Run: headless pygame with SDL's dummy video driver; simulated clock (each Clock.tick advances the game by its frame time, no real sleeping); random seed 0; keys injected as events and as key.get_pressed() state; no mouse input; restart key R tapped at the start of phases 3 and 4.
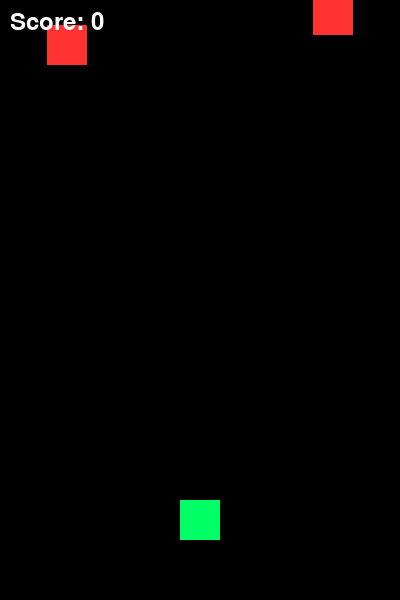
Frame 1 of 4 · flips 1–60 · no input
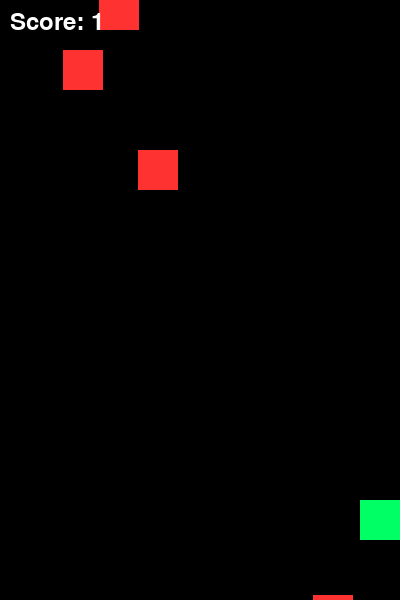
Frame 2 of 4 · flips 61–180 · tapped SPACE, RETURN · held RIGHT (→), D
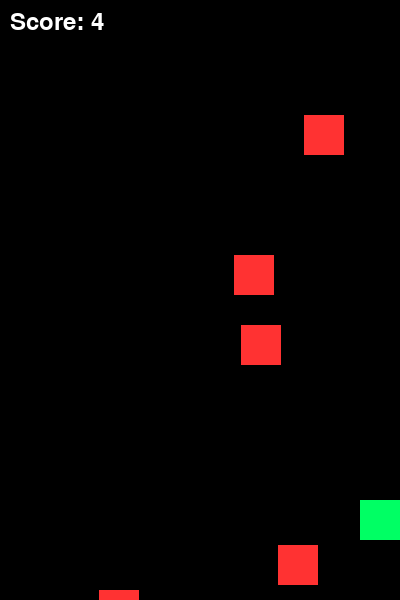
Frame 3 of 4 · flips 181–300 · tapped R · held DOWN (↓), S
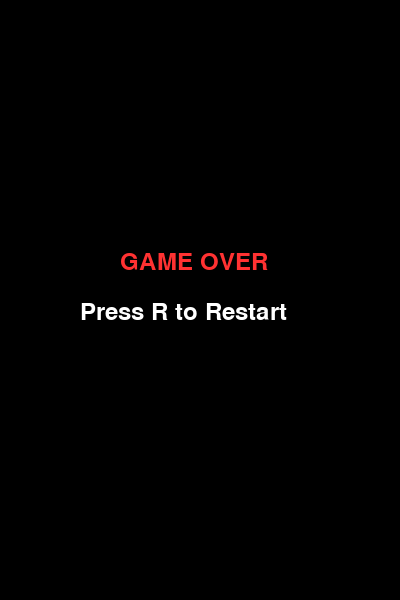
Frame 4 of 4 · flips 301–420 · tapped R · held LEFT (←), A, UP (↑), W

The pygame program that drew these frames:

import pygame
import random
import sys

pygame.init()

WIDTH, HEIGHT = 400, 600
screen = pygame.display.set_mode((WIDTH, HEIGHT))
pygame.display.set_caption("Neon Jump")

WHITE = (255, 255, 255)
BLACK = (0, 0, 0)
GREEN = (0, 255, 100)
RED = (255, 50, 50)

player = pygame.Rect(180, 500, 40, 40)
speed = 6

obstacles = []
ob_speed = 5

score = 0
font = pygame.font.SysFont(None, 36)

clock = pygame.time.Clock()

def draw_text(text, x, y, color=WHITE):
    img = font.render(text, True, color)
    screen.blit(img, (x, y))

def reset():
    global obstacles, score, player
    obstacles = []
    score = 0
    player.x = 180
    player.y = 500

running = True
game_over = False

while running:
    screen.fill(BLACK)

    for event in pygame.event.get():
        if event.type == pygame.QUIT:
            running = False

    keys = pygame.key.get_pressed()

    if not game_over:

        if keys[pygame.K_LEFT] and player.x > 0:
            player.x -= speed
        if keys[pygame.K_RIGHT] and player.x < WIDTH - 40:
            player.x += speed

        if random.randint(1, 25) == 1:
            obstacles.append(pygame.Rect(random.randint(0, WIDTH-40), -40, 40, 40))

        for obs in obstacles[:]:
            obs.y += ob_speed

            if obs.y > HEIGHT:
                obstacles.remove(obs)
                score += 1

            if player.colliderect(obs):
                game_over = True

        pygame.draw.rect(screen, GREEN, player)

        for obs in obstacles:
            pygame.draw.rect(screen, RED, obs)

        draw_text(f"Score: {score}", 10, 10)

    else:
        draw_text("GAME OVER", 120, 250, RED)
        draw_text("Press R to Restart", 80, 300)

        if keys[pygame.K_r]:
            reset()
            game_over = False

    pygame.display.update()
    clock.tick(60)

pygame.quit()
sys.exit()
